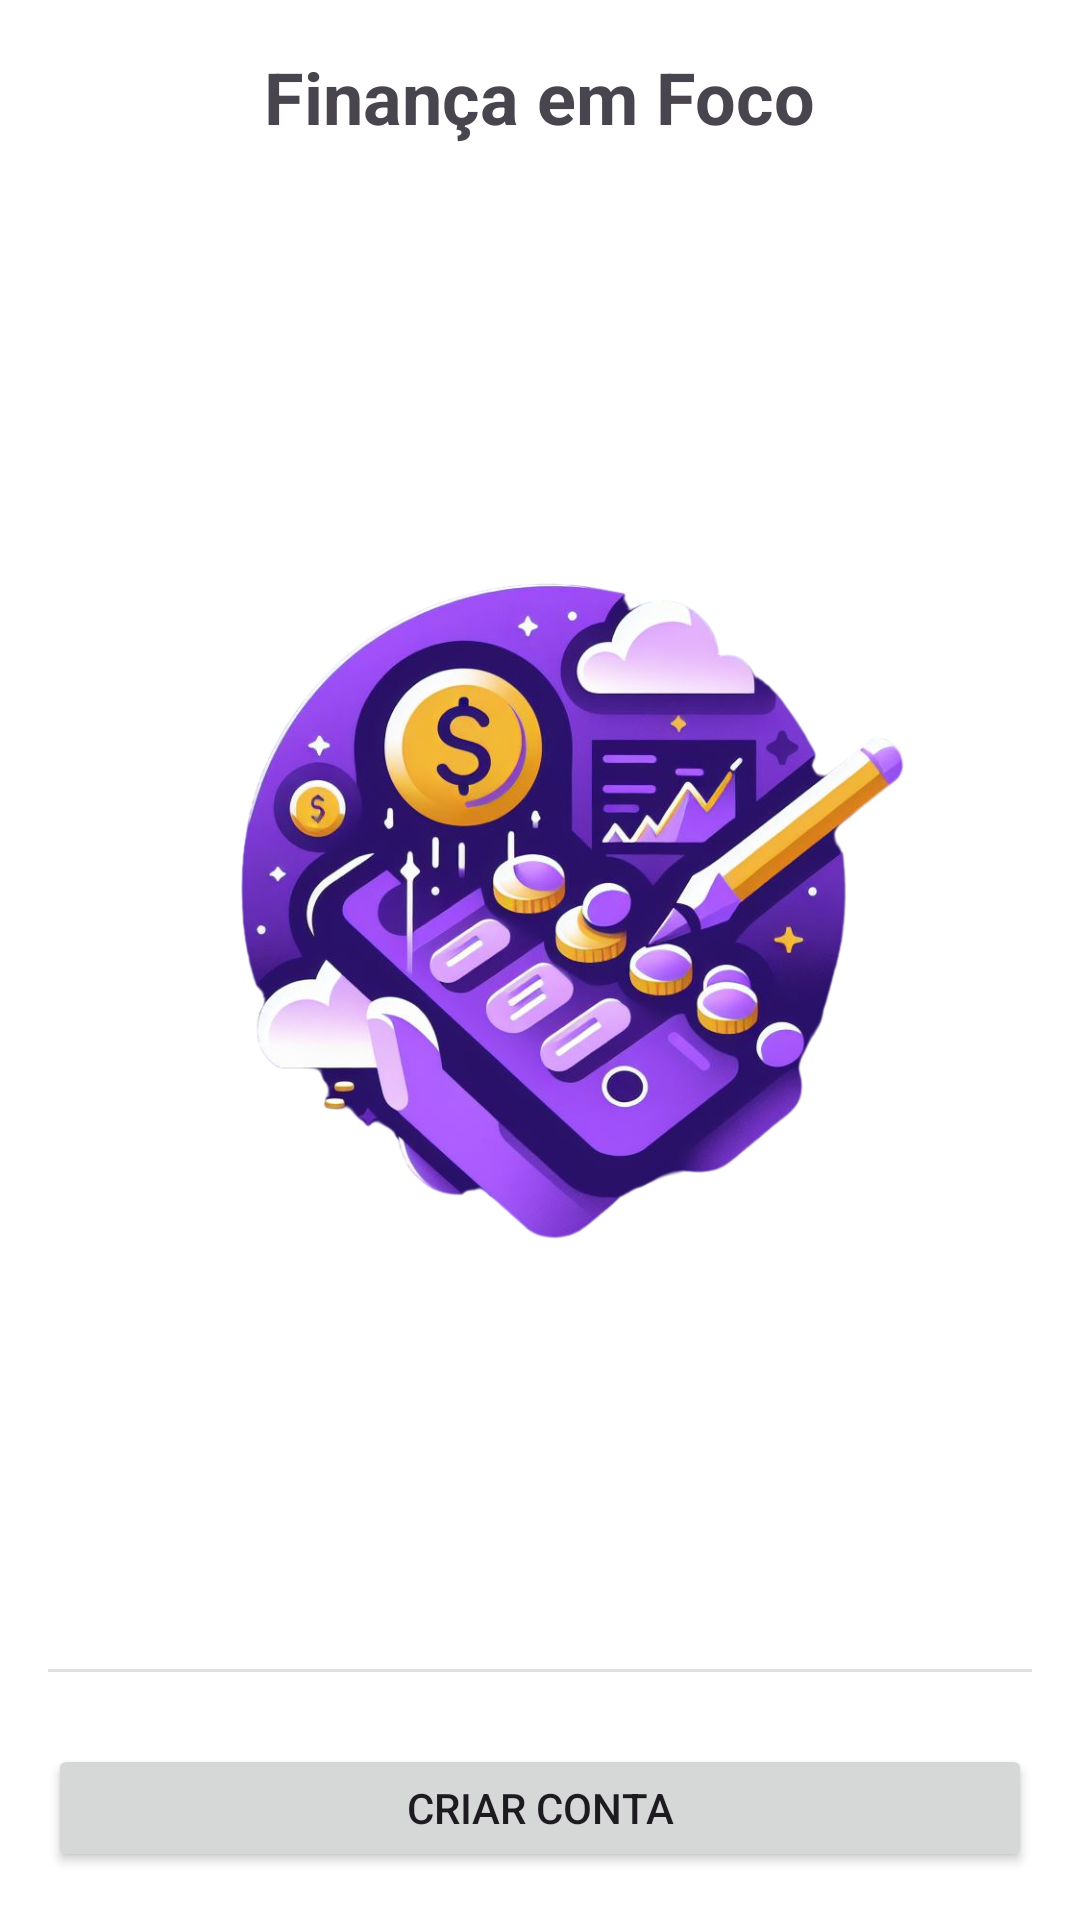

Layout XML and referenced resources for this Android screen:
<!-- AndroidManifest.xml: application theme Theme.Financaemfocoapp -->
<!-- res/layout/activity_main.xml -->
<?xml version="1.0" encoding="utf-8"?>
<LinearLayout xmlns:android="http://schemas.android.com/apk/res/android"
    xmlns:tools="http://schemas.android.com/tools"
    android:layout_width="match_parent"
    android:layout_height="match_parent"
    android:gravity="center"
    android:orientation="vertical"
    android:padding="16dp"
    tools:context=".MainActivity">

    <TextView
        android:id="@+id/textViewAppName"
        android:layout_width="wrap_content"
        android:layout_height="wrap_content"
        android:text="Finança em Foco"
        android:layout_marginBottom="80dp"
        android:textSize="24sp"
        android:textStyle="bold" />

    <ImageView
        android:id="@+id/imageViewLogo"
        android:layout_width="wrap_content"
        android:layout_height="348dp"
        android:layout_gravity="center_horizontal"
        android:layout_marginBottom="80dp"
        android:src="@drawable/logo" />

    <View
        android:id="@+id/divider"
        android:layout_width="match_parent"
        android:layout_height="1dp"
        android:layout_marginBottom="24dp"
        android:background="?android:attr/listDivider" />

    <Button
        android:id="@+id/buttonCriarConta"
        android:layout_width="match_parent"
        android:layout_height="wrap_content"
        android:layout_gravity="center_horizontal"
        android:text="Criar conta" />

    <Button
        android:id="@+id/buttonJaTenhoConta"
        android:layout_width="match_parent"
        android:layout_height="wrap_content"
        android:layout_gravity="center_horizontal"
        android:text="Já tenho conta" />

</LinearLayout>
<!-- resources referenced by this layout -->
<resources>
  <!-- drawable logo: png bitmap (drawable, 588082 bytes) -->
  <style name="Theme.Financaemfocoapp" parent="Base.Theme.Financaemfocoapp" />
  <style name="Base.Theme.Financaemfocoapp" parent="Theme.Material3.DayNight.NoActionBar">
          
          
          <item name="android:windowBackground">#FFFFFF</item>
      </style>
</resources>
